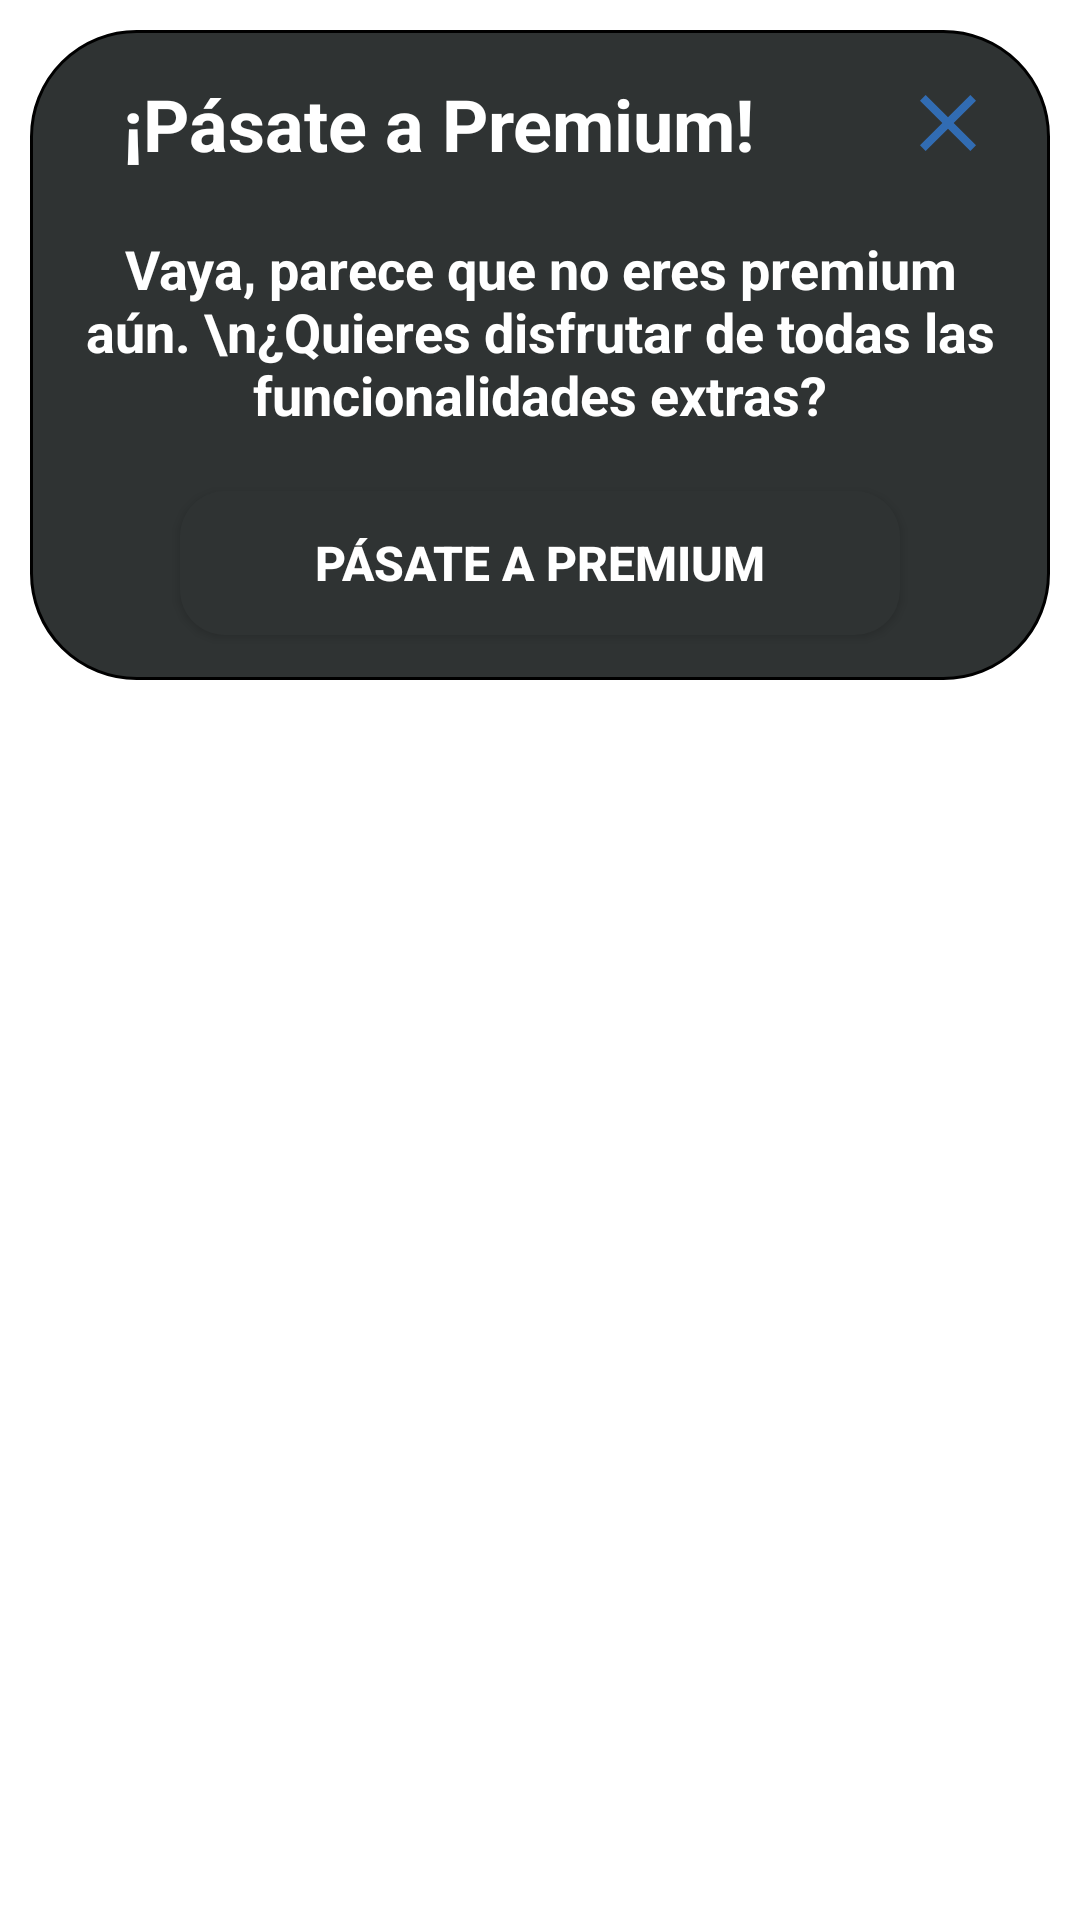

The Android layout XML behind this screen, and the referenced resources:
<!-- AndroidManifest.xml: application theme Theme.MiHipotecaApp -->
<!-- res/layout/dialogo_premium.xml -->
<LinearLayout
    xmlns:android="http://schemas.android.com/apk/res/android"
    android:layout_width="match_parent"
    android:layout_height="wrap_content"
    android:orientation="vertical"
    android:padding="10dp"
    android:background="@android:color/transparent">

    <LinearLayout

        android:id="@+id/dialog_layout"
        android:layout_width="match_parent"
        android:layout_height="wrap_content"
        android:orientation="vertical"
        android:background="@drawable/btn_bordes_redondos2">

            <LinearLayout
                android:layout_width="match_parent"
                android:layout_height="wrap_content"
                android:orientation="horizontal"
                android:layout_gravity="center"
                android:layout_marginTop="15dp">

                
                <TextView
                    android:layout_width="0dp"
                    android:layout_height="wrap_content"
                    android:layout_weight="4"
                    android:text="¡Pásate a Premium!"
                    android:textSize="24sp"
                    android:textStyle="bold"
                    android:textColor="@android:color/white"
                    android:gravity="center" />

                
                <ImageButton
                    android:id="@+id/dialog_close_button"
                    android:layout_width="0dp"
                    android:layout_height="wrap_content"
                    android:layout_weight="1"
                    android:src="@drawable/close_icon"
                    android:background="@android:color/transparent"
                    android:layout_gravity="end"
                    android:contentDescription="Cerrar" />

            </LinearLayout>

            
            <TextView
                android:layout_width="match_parent"
                android:layout_height="wrap_content"
                android:layout_marginTop="20dp"
                android:text="Vaya, parece que no eres premium aún. \n¿Quieres disfrutar de todas las funcionalidades extras?"
                android:textSize="18sp"
                android:textStyle="bold"
                android:textColor="@android:color/white"
                android:gravity="center" />

            
            <Button
                android:id="@+id/dialog_premium_button"
                android:layout_width="match_parent"
                android:layout_height="wrap_content"
                android:layout_marginTop="20dp"
                android:text="Pásate a premium"
                android:textSize="16sp"
                android:background="@drawable/btn_bordes_redondos"
                android:textStyle="bold"
                android:textColor="@android:color/white"
                android:padding="10dp"
                android:layout_marginStart="50dp"
                android:layout_marginEnd="50dp"
                android:layout_marginBottom="15dp"
                android:layout_gravity="center_horizontal" />

    </LinearLayout>

</LinearLayout>
<!-- resources referenced by this layout -->
<resources>
  <!-- drawable btn_bordes_redondos (drawable) -->
  <?xml version="1.0" encoding="utf-8"?>
  <selector xmlns:android="http://schemas.android.com/apk/res/android" >
      <item >
          <shape android:shape="rectangle"  >
              <corners android:radius="15dip" />
              <solid android:color="@color/purple_700"/>
          </shape>
      </item>
  </selector>
  <!-- drawable btn_bordes_redondos2 (drawable) -->
  <?xml version="1.0" encoding="utf-8"?>
  <selector xmlns:android="http://schemas.android.com/apk/res/android" >
      <item >
          <shape android:shape="rectangle"  >
              <corners android:radius="35dp" />
              <solid android:color="@color/purple_200"/>
              <stroke android:width="1dp" android:color="#000000" />
          </shape>
      </item>
  </selector>
  <!-- drawable close_icon (drawable) -->
  <vector android:height="32dp" android:tint="@color/color_btn"
      android:viewportHeight="24" android:viewportWidth="24"
      android:width="32dp" xmlns:android="http://schemas.android.com/apk/res/android">
      <path android:fillColor="@android:color/white" android:pathData="M19,6.41L17.59,5 12,10.59 6.41,5 5,6.41 10.59,12 5,17.59 6.41,19 12,13.41 17.59,19 19,17.59 13.41,12z"/>
  </vector>
  <style name="Theme.MiHipotecaApp" parent="Theme.MaterialComponents.DayNight.NoActionBar">
          
          <item name="colorPrimary">@color/dark_blue</item>
          <item name="colorPrimaryVariant">@color/purple_700</item>
          <item name="colorOnPrimary">@color/white</item>
          
          <item name="colorSecondary">@color/teal_200</item>
          <item name="colorSecondaryVariant">@color/teal_700</item>
          <item name="colorOnSecondary">@color/black</item>
          
          <item name="android:statusBarColor">?attr/colorPrimaryVariant</item>
          
      </style>
  <color name="purple_700">#2F3333</color>
  <color name="purple_200">#2F3333</color>
  <color name="color_btn">#316CB3</color>
  <color name="dark_blue">#316CB3</color>
  <color name="white">#FFFFFFFF</color>
  <color name="teal_200">#316CB3</color>
  <color name="teal_700">#316CB3</color>
  <color name="black">#FF000000</color>
</resources>
